Image classification data set "Date_Dataset" (hendhamdi/SmartDate_IoT on GitHub). Class labels (11): Deglet Nour dryer, Deglet Nour oily, Deglet Nour oily treated, Deglet Nour semi-dryer, Deglet Nour semi-dryer treated, Deglet Nour semi-oily, Deglet Nour semi-oily treated, alig date variety, bessra date variety, kenta date variety, kintichi date variety.

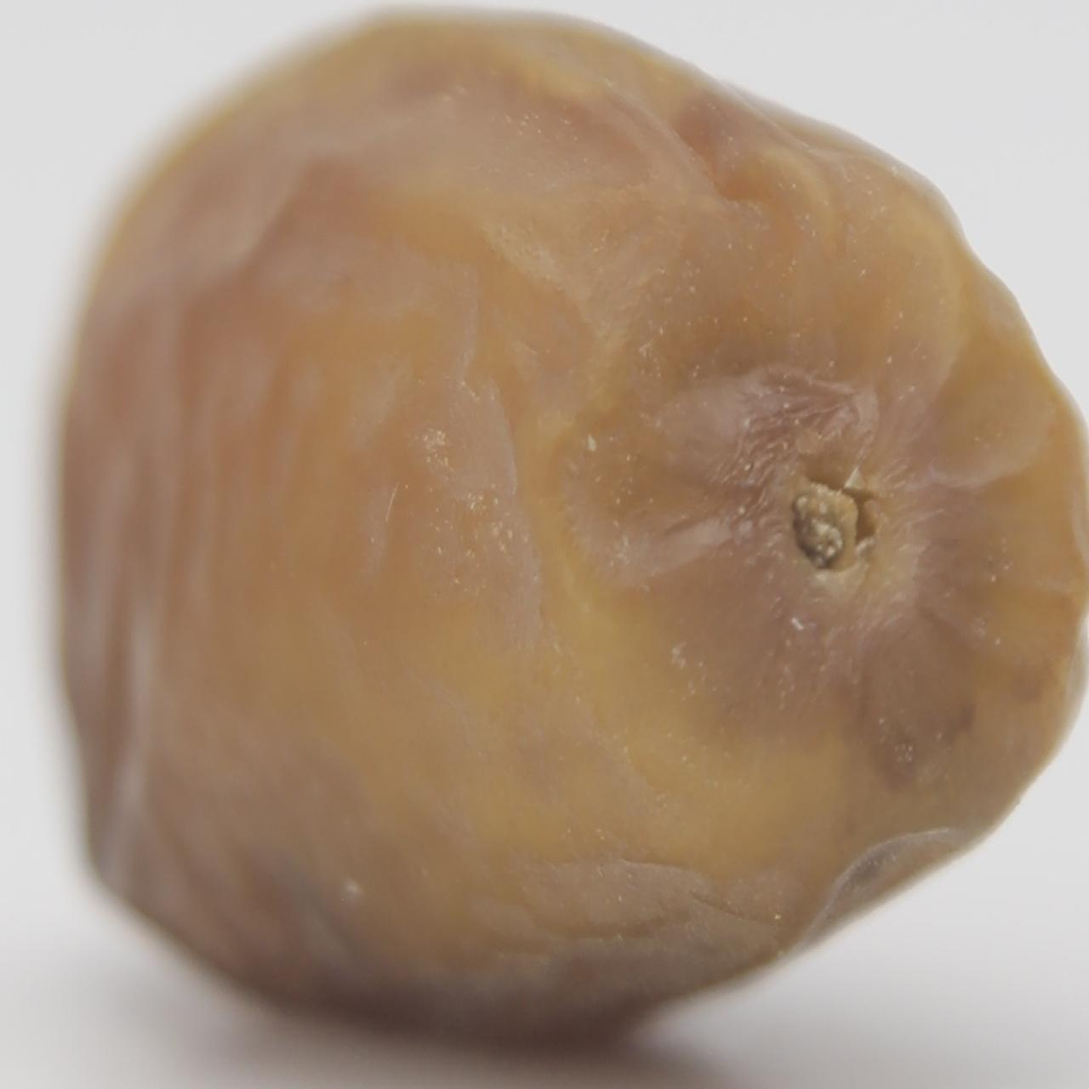
Label: Deglet Nour oily

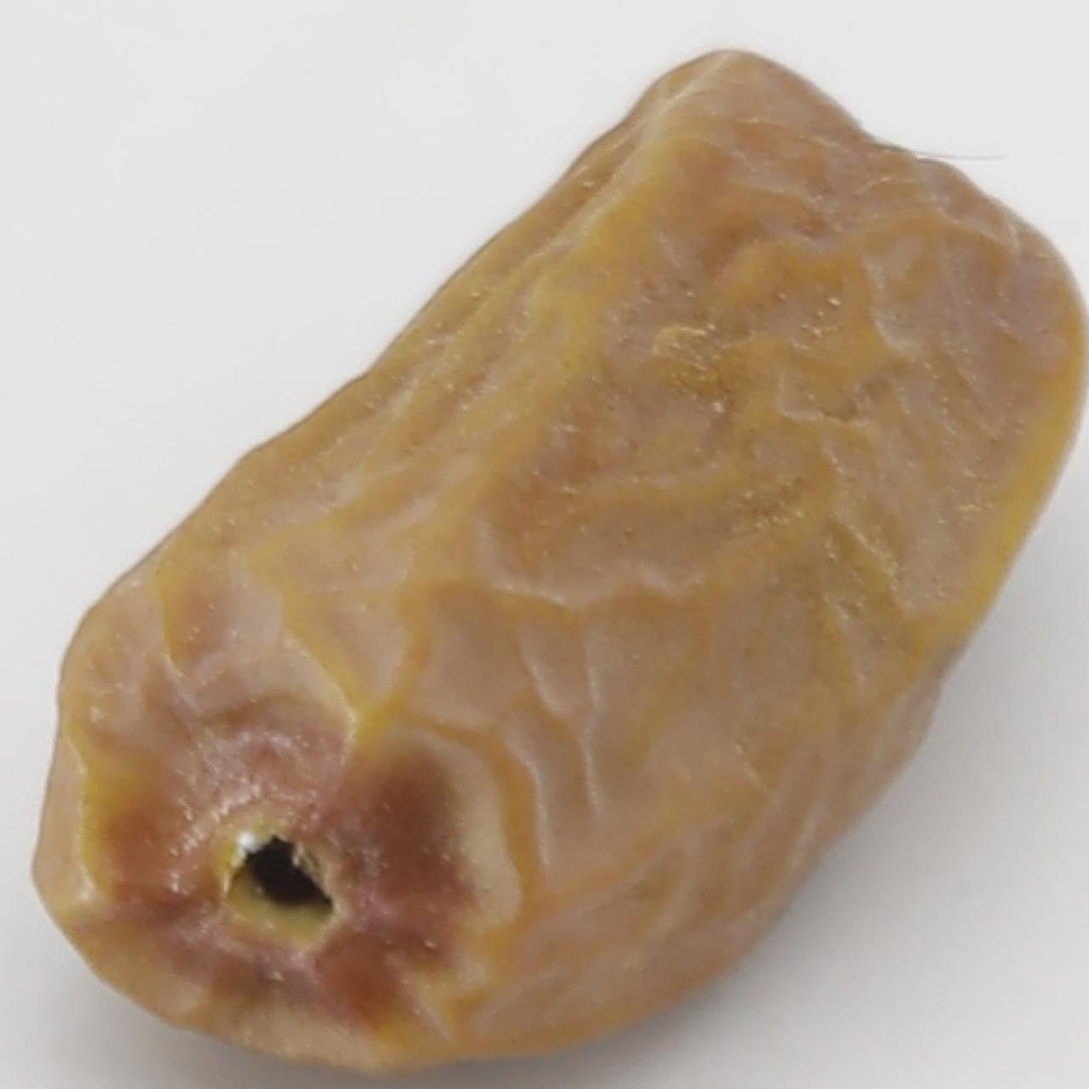
Label: Deglet Nour dryer

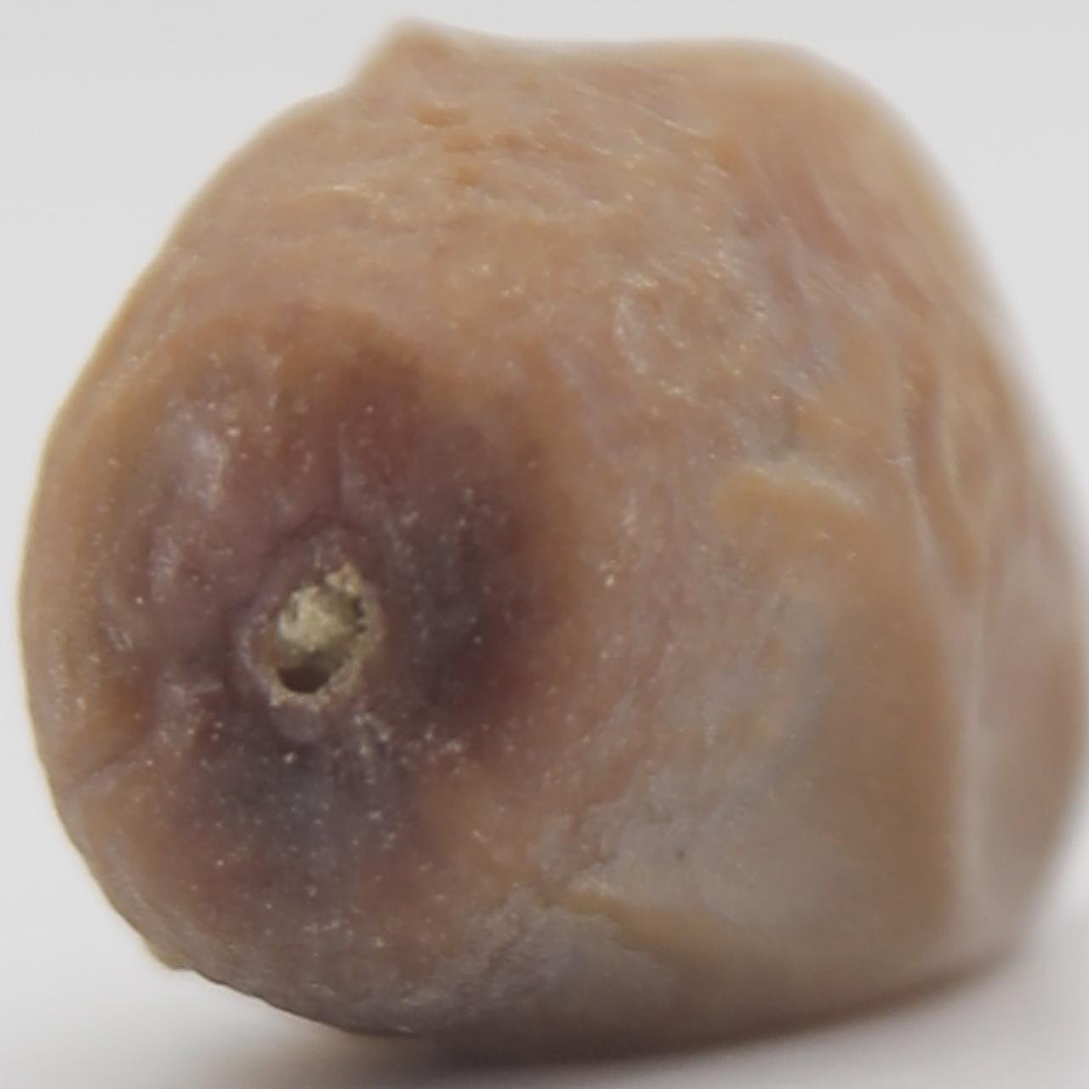
Label: Deglet Nour semi-oily

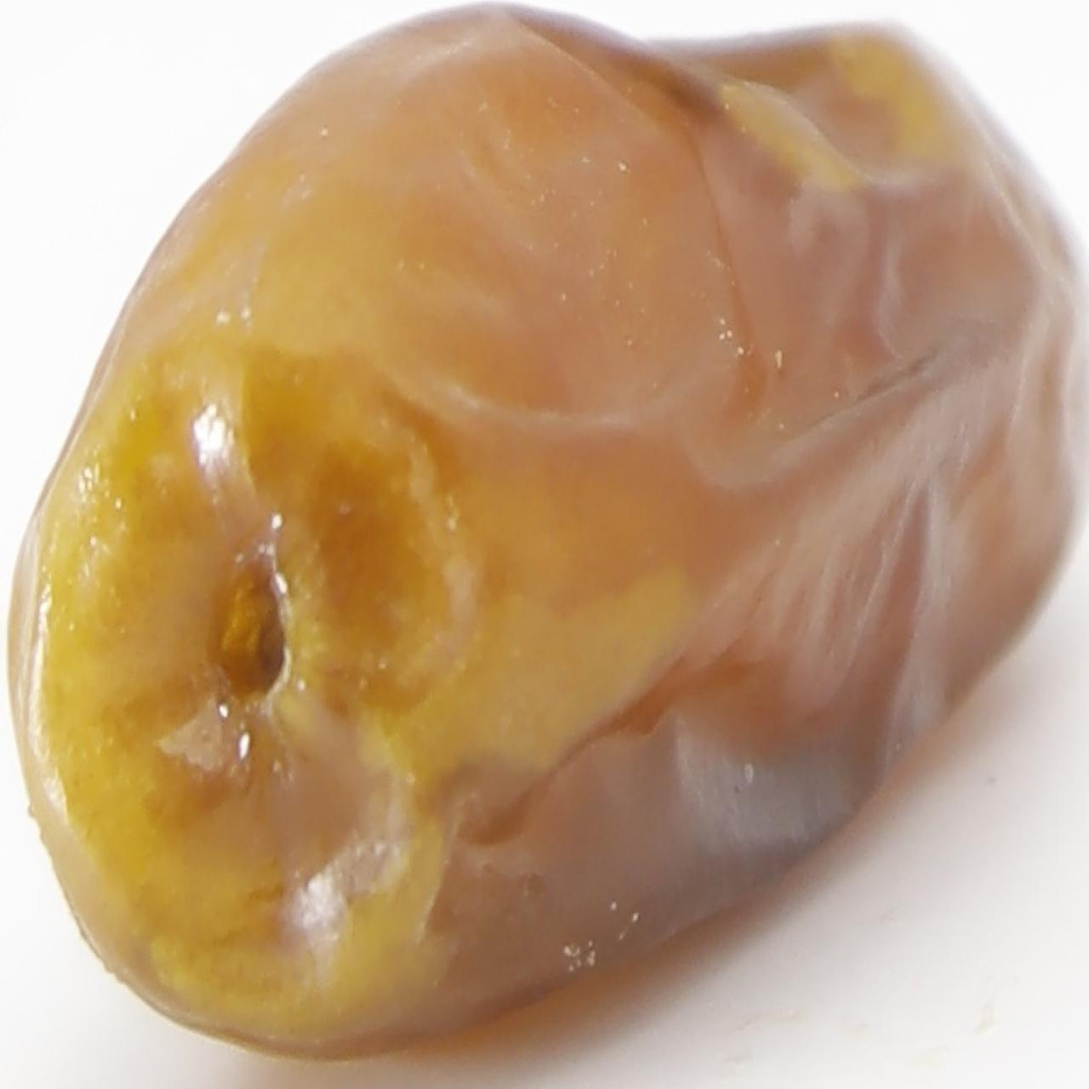
Label: Deglet Nour oily treated

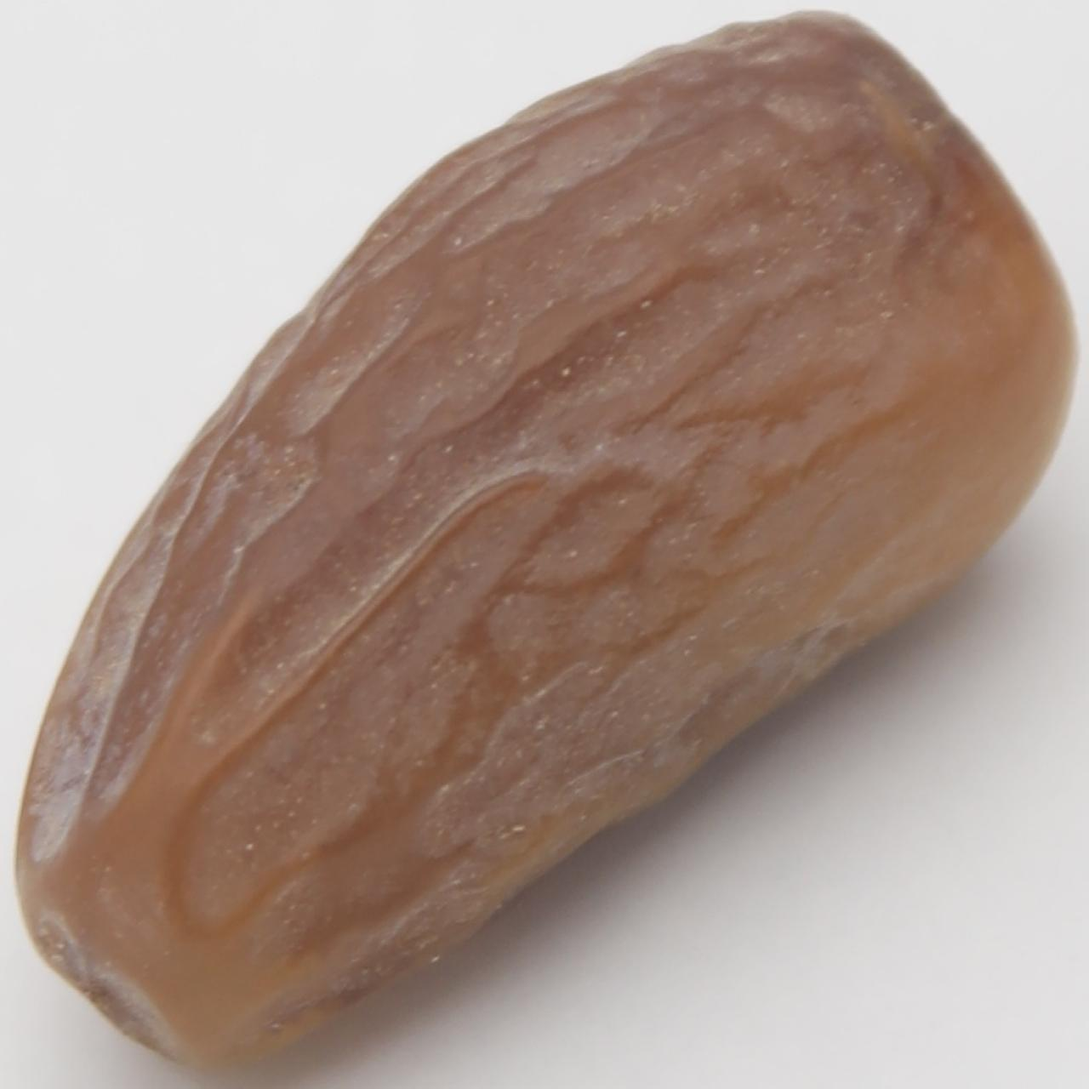
Label: Deglet Nour semi-dryer

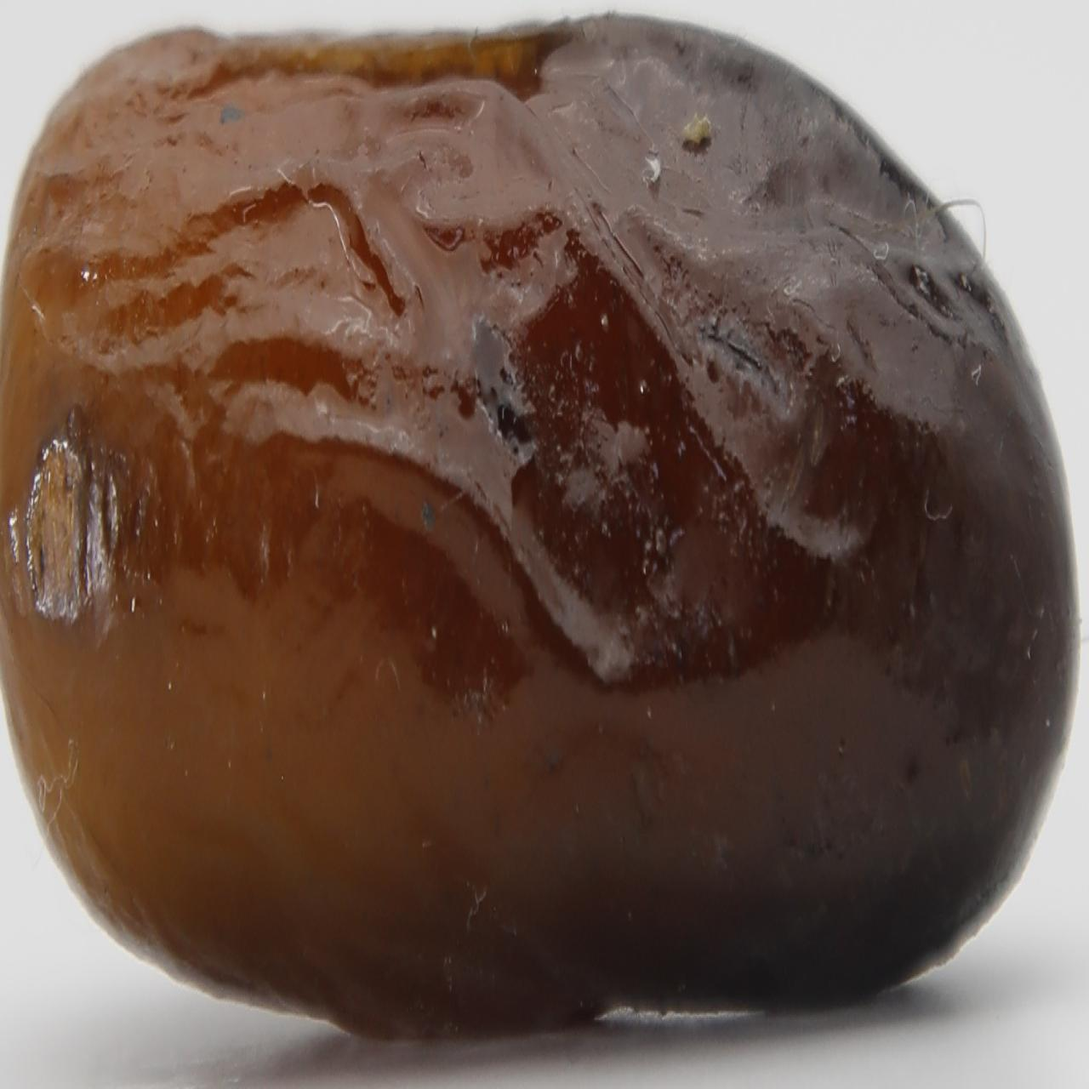
Label: alig date variety
